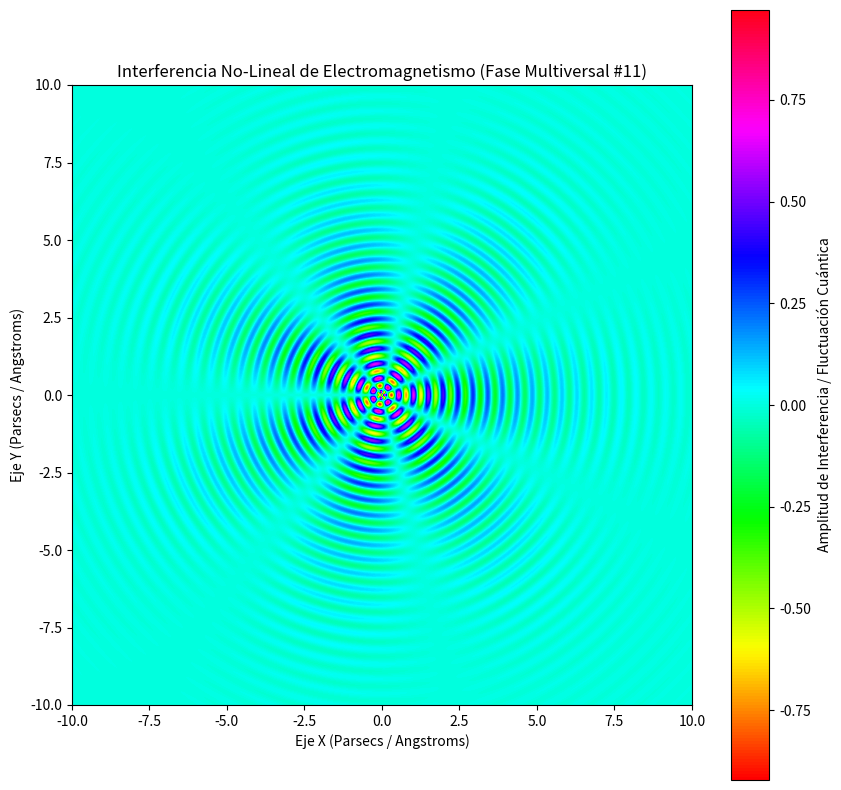

Write Python code to recreate this figure.
%matplotlib inline
# Simulación Multiversal: Electromagnetismo - Variante 11
import numpy as np
import matplotlib.pyplot as plt

# Parámetros Físicos No-Lineales
omega_1 = 13.106
omega_2 = 3.505
lambda_decay = 0.4
phase_shift = 0.708

x = np.linspace(-10, 10, 800)
y = np.linspace(-10, 10, 800)
X, Y = np.meshgrid(x, y)

# Dinámica de Fluidos / Campos Tensor-Escalares (Fase Multiversal)
R = np.sqrt(X**2 + Y**2) + 1e-5
Z = (np.sin(omega_1 * R + phase_shift) * np.cos(omega_2 * np.arctan2(Y, X))) * np.exp(-lambda_decay * R)

plt.figure(figsize=(10, 10))
plt.imshow(Z, cmap='hsv', extent=[-10, 10, -10, 10], origin='lower')
plt.colorbar(label='Amplitud de Interferencia / Fluctuación Cuántica')
plt.title(r'Interferencia No-Lineal de Electromagnetismo (Fase Multiversal #11)')
plt.xlabel('Eje X (Parsecs / Angstroms)')
plt.ylabel('Eje Y (Parsecs / Angstroms)')
plt.show()
